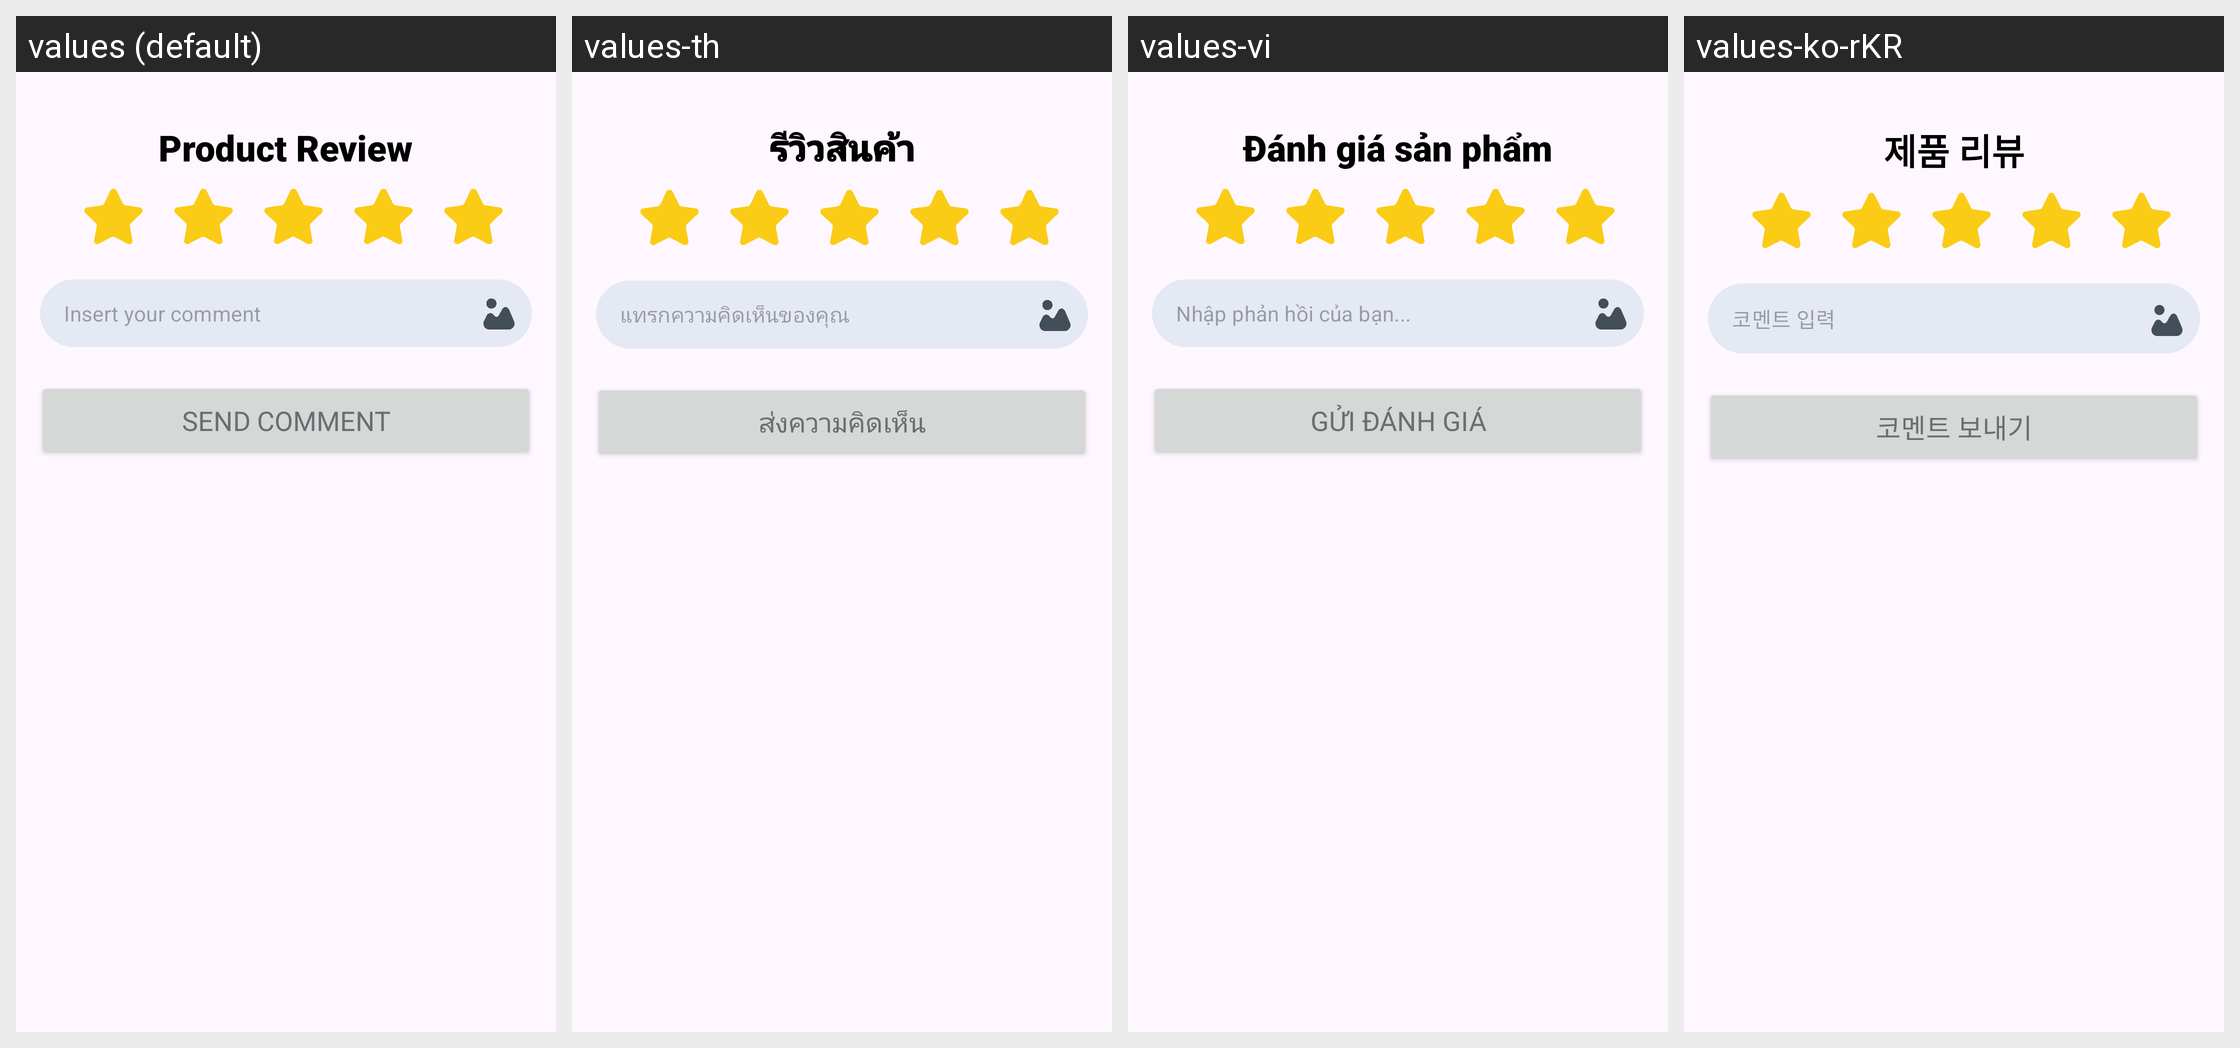

The same Android screen rendered under several of its app's locales, left to right. List the strings drawn on it with the default value and each locale's translation.
Android screen res/layout/dialog_add_comment.xml rendered under 4 locales, left to right: values (default), values-th, values-vi, values-ko-rKR. Device: Nexus 5 (rendered at 1080×1920; each locale shown at half size, 540×960, under a caption strip naming it); theme Theme.PolyFriend.
Other locales in the repository, not shown: values-zh.
Strings drawn on this screen, with the default value and each locale's value (text and hints the layout hard-codes, and strings that could not be matched under every locale, appear in the picture but are not listed):

product_review_title
  values: Product Review
  values-th: รีวิวสินค้า
  values-vi: Đánh giá sản phẩm
  values-ko-rKR: 제품 리뷰

insert_your_comment
  values: Insert your comment
  values-th: แทรกความคิดเห็นของคุณ
  values-vi: Nhập phản hồi của bạn...
  values-ko-rKR: 코멘트 입력

send_comment
  values: Send comment
  values-th: ส่งความคิดเห็น
  values-vi: Gửi đánh giá
  values-ko-rKR: 코멘트 보내기
